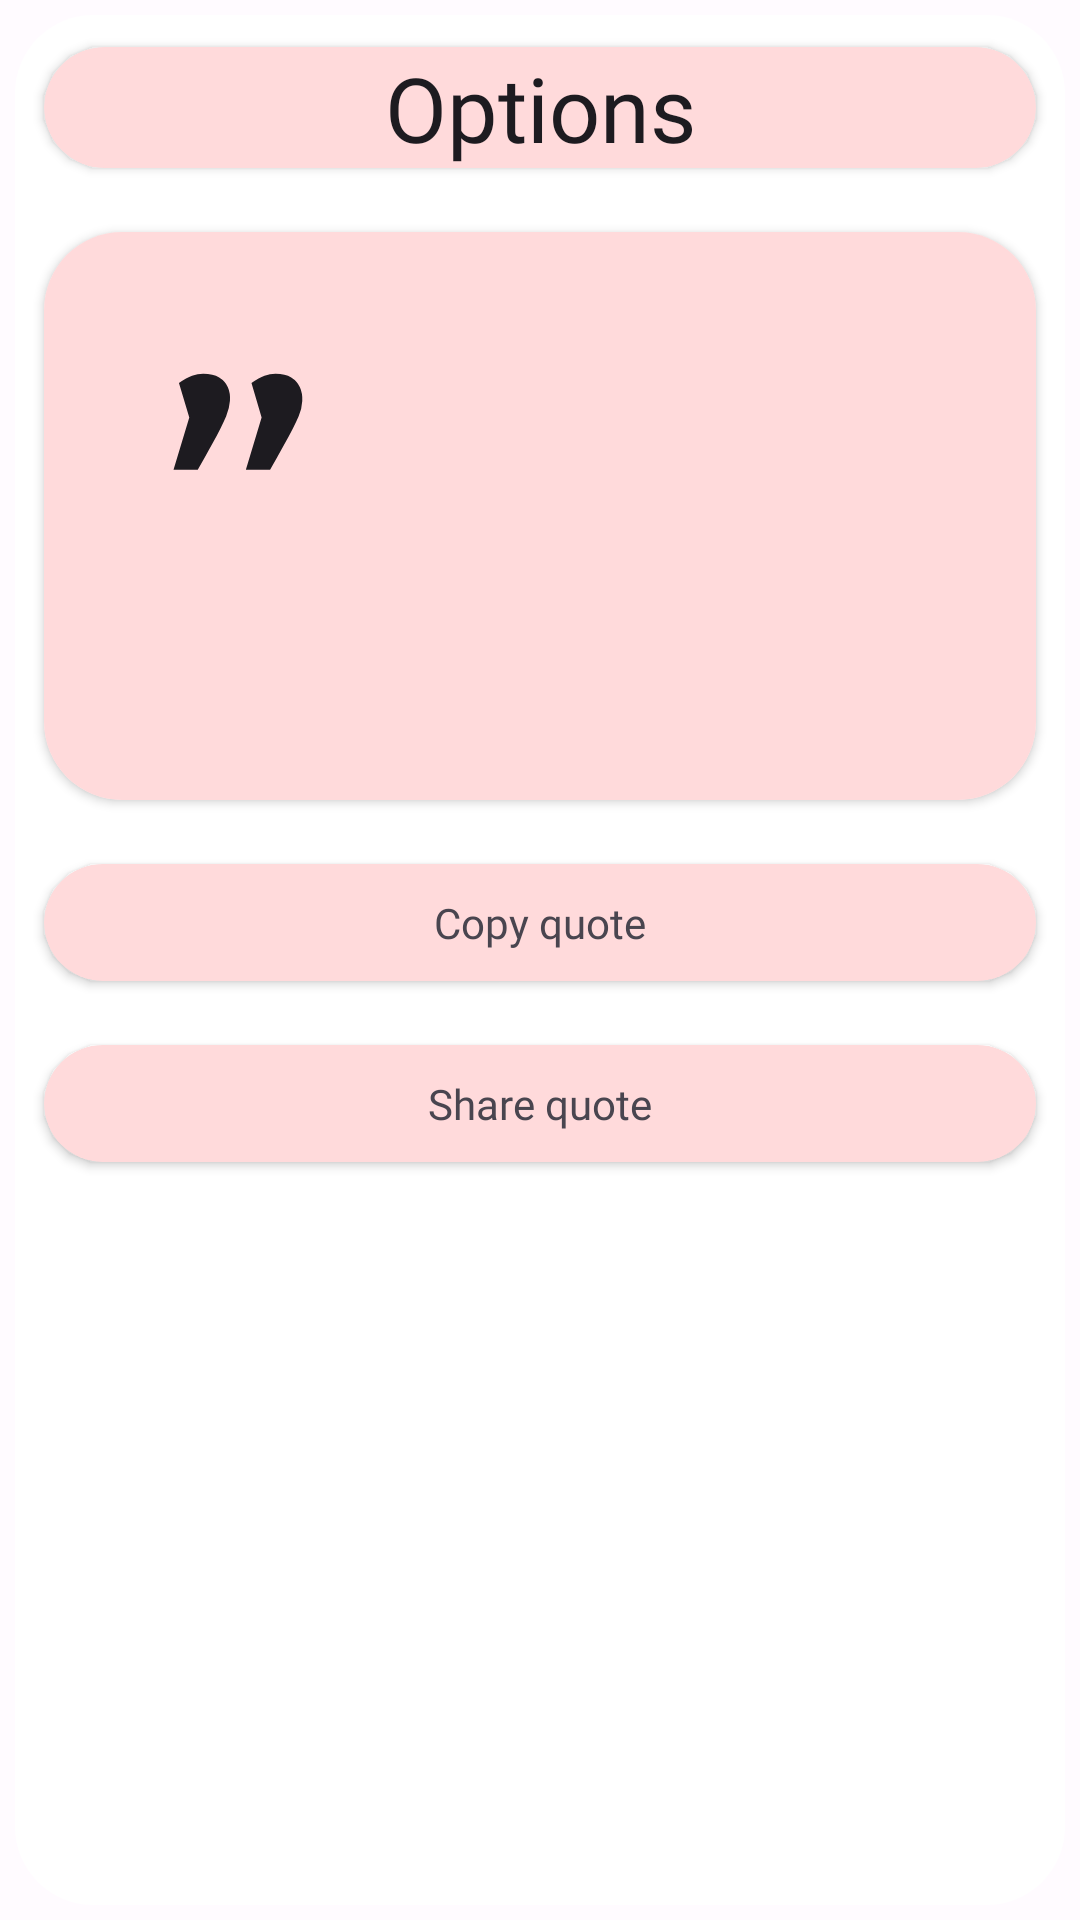

The Android layout XML behind this screen, and the referenced resources:
<!-- AndroidManifest.xml: application theme AppTheme -->
<!-- res/layout/dialog_quotes.xml -->
<?xml version="1.0" encoding="utf-8"?>
<LinearLayout xmlns:android="http://schemas.android.com/apk/res/android"
    xmlns:tools="http://schemas.android.com/tools"
    android:layout_width="match_parent"
    android:layout_height="wrap_content"
    xmlns:app="http://schemas.android.com/apk/res-auto"
    android:orientation="vertical"
    android:background="@drawable/background">

    <androidx.cardview.widget.CardView
        android:layout_width="match_parent"
        android:layout_height="wrap_content"
        app:cardUseCompatPadding="true"
        app:cardCornerRadius="26dp"
        android:backgroundTint="?attr/colorSecondaryContainer">
        <TextView
            android:layout_width="match_parent"
            android:layout_height="wrap_content"
            android:gravity="center"
            android:text="@string/options"
            android:fontFamily="@font/alef"
            android:textColor="?android:textColorPrimary"
            android:textSize="30sp"/>

    </androidx.cardview.widget.CardView>

    <androidx.cardview.widget.CardView
        app:cardUseCompatPadding="true"
        android:layout_width="match_parent"
        android:layout_height="wrap_content"
        app:cardCornerRadius="26dp">

        <RelativeLayout
            android:layout_width="match_parent"
            android:layout_height="wrap_content"
            android:background="@drawable/quote_background_ec">

            <ImageView
                android:id="@+id/quotationMark"
                android:layout_width="wrap_content"
                android:layout_height="wrap_content"
                android:layout_marginStart="10dp"
                android:layout_marginTop="10dp"
                android:layout_marginEnd="10dp"
                android:layout_marginBottom="10dp"
                android:src="@drawable/ic_quote_foreground"
                tools:ignore="ContentDescription" />
            <TextView
                android:id="@+id/quotet"
                android:layout_width="wrap_content"
                android:layout_height="wrap_content"
                android:layout_below="@+id/quotationMark"
                android:layout_alignStart="@+id/quotationMark"
                android:layout_marginStart="35dp"
                android:layout_marginTop="-10dp"
                android:layout_marginEnd="20dp"
                android:layout_marginBottom="10dp"
                android:text=""
                android:fontFamily="@font/alef"
                android:textColor="?android:textColorPrimary"
                android:textSize="25sp"
                android:ellipsize="end"
                android:textStyle="bold" />

            <TextView
                android:id="@+id/authort"
                android:layout_width="wrap_content"
                android:layout_height="wrap_content"
                android:layout_below="@+id/quotet"
                android:layout_alignParentEnd="true"
                android:layout_marginTop="-2dp"
                android:layout_marginEnd="45dp"
                android:paddingBottom="10dp"
                android:text=""
                android:fontFamily="@font/alef"
                android:textColor="?android:textColorPrimary" />


        </RelativeLayout>


    </androidx.cardview.widget.CardView>

    <androidx.cardview.widget.CardView
        android:layout_width="match_parent"
        android:layout_height="wrap_content"
        app:cardCornerRadius="26dp"
        android:id="@+id/copyText"
        app:cardUseCompatPadding="true"
        android:foreground="?selectableItemBackground"
        android:backgroundTint="?attr/colorSecondaryContainer">

        <TextView
            android:layout_width="wrap_content"
            android:layout_height="wrap_content"
            android:layout_gravity="center"
            android:padding="10dp"
            android:text="@string/copy_quote"
            android:fontFamily="@font/alef"
            />

    </androidx.cardview.widget.CardView>

    <androidx.cardview.widget.CardView
        android:layout_width="match_parent"
        android:layout_height="wrap_content"
        android:id="@+id/shareText"
        app:cardCornerRadius="26dp"
        app:cardUseCompatPadding="true"
        android:foreground="?selectableItemBackground"
        android:backgroundTint="?attr/colorSecondaryContainer">

        <TextView
            android:layout_width="wrap_content"
            android:layout_height="wrap_content"
            android:layout_gravity="center"
            android:padding="10dp"
            android:text="@string/share_quote"
            android:fontFamily="@font/alef"
            />

    </androidx.cardview.widget.CardView>

  


</LinearLayout>
<!-- resources referenced by this layout -->
<resources>
  <color name="black">#FF000000</color>
  <!-- drawable background (drawable) -->
  <?xml version="1.0" encoding="utf-8"?>
  <inset
      xmlns:android="http://schemas.android.com/apk/res/android"
      android:insetLeft="5dp"
      android:insetRight="5dp"
      android:insetBottom="5dp"
      android:insetTop="5dp">
  
      <shape android:shape="rectangle">
          <corners android:radius="26dp"/>
          <solid android:color="?attr/colorOnPrimary"/>
      </shape>
  
  
  </inset>
  <!-- drawable quote_background_ec (drawable) -->
  <?xml version="1.0" encoding="utf-8"?>
  <shape xmlns:android="http://schemas.android.com/apk/res/android">
      <solid
          android:color="?attr/colorSecondaryContainer"/>
  
  </shape>
  <string name="copy_quote">Copy quote</string>
  <string name="options">Options</string>
  <string name="share_quote">Share quote</string>
  <color name="md_theme_light_primary">#9C4049</color>
  <color name="md_theme_light_onPrimary">#FFFFFF</color>
  <color name="md_theme_light_primaryContainer">#FFDADA</color>
  <color name="md_theme_light_onPrimaryContainer">#40000C</color>
  <color name="md_theme_light_secondary">#9C404B</color>
  <color name="md_theme_light_onSecondary">#FFFFFF</color>
  <color name="md_theme_light_secondaryContainer">#FFDADB</color>
  <color name="md_theme_light_onSecondaryContainer">#40000E</color>
  <color name="md_theme_light_tertiary">#9C4049</color>
  <color name="md_theme_light_onTertiary">#FFFFFF</color>
  <color name="md_theme_light_tertiaryContainer">#FFDADA</color>
  <color name="md_theme_light_onTertiaryContainer">#40000C</color>
  <color name="md_theme_light_error">#BA1A1A</color>
  <color name="md_theme_light_errorContainer">#FFDAD6</color>
  <color name="md_theme_light_onError">#FFFFFF</color>
  <color name="md_theme_light_onErrorContainer">#410002</color>
  <color name="md_theme_light_background">#FFFBFF</color>
  <color name="md_theme_light_onBackground">#40000F</color>
  <color name="md_theme_light_surface">#FFFBFF</color>
  <color name="md_theme_light_onSurface">#40000F</color>
  <color name="md_theme_light_surfaceVariant">#F4DDDD</color>
  <color name="md_theme_light_onSurfaceVariant">#524343</color>
  <color name="md_theme_light_outline">#857373</color>
  <color name="md_theme_light_inverseOnSurface">#FFECED</color>
  <color name="md_theme_light_inverseSurface">#5F1221</color>
  <color name="md_theme_light_inversePrimary">#FFB3B6</color>
  <style name="ActivityAnim" parent="@android:style/Animation.Activity">
          <item name="android:activityOpenEnterAnimation">@anim/slide_in_bottom</item>
          <item name="android:activityCloseEnterAnimation">@anim/slide_in_bottom</item>
          <item name="android:activityCloseExitAnimation">@anim/slide_out_bottom</item>
          <item name="android:activityOpenExitAnimation">@anim/slide_out_bottom</item>
      </style>
</resources>
